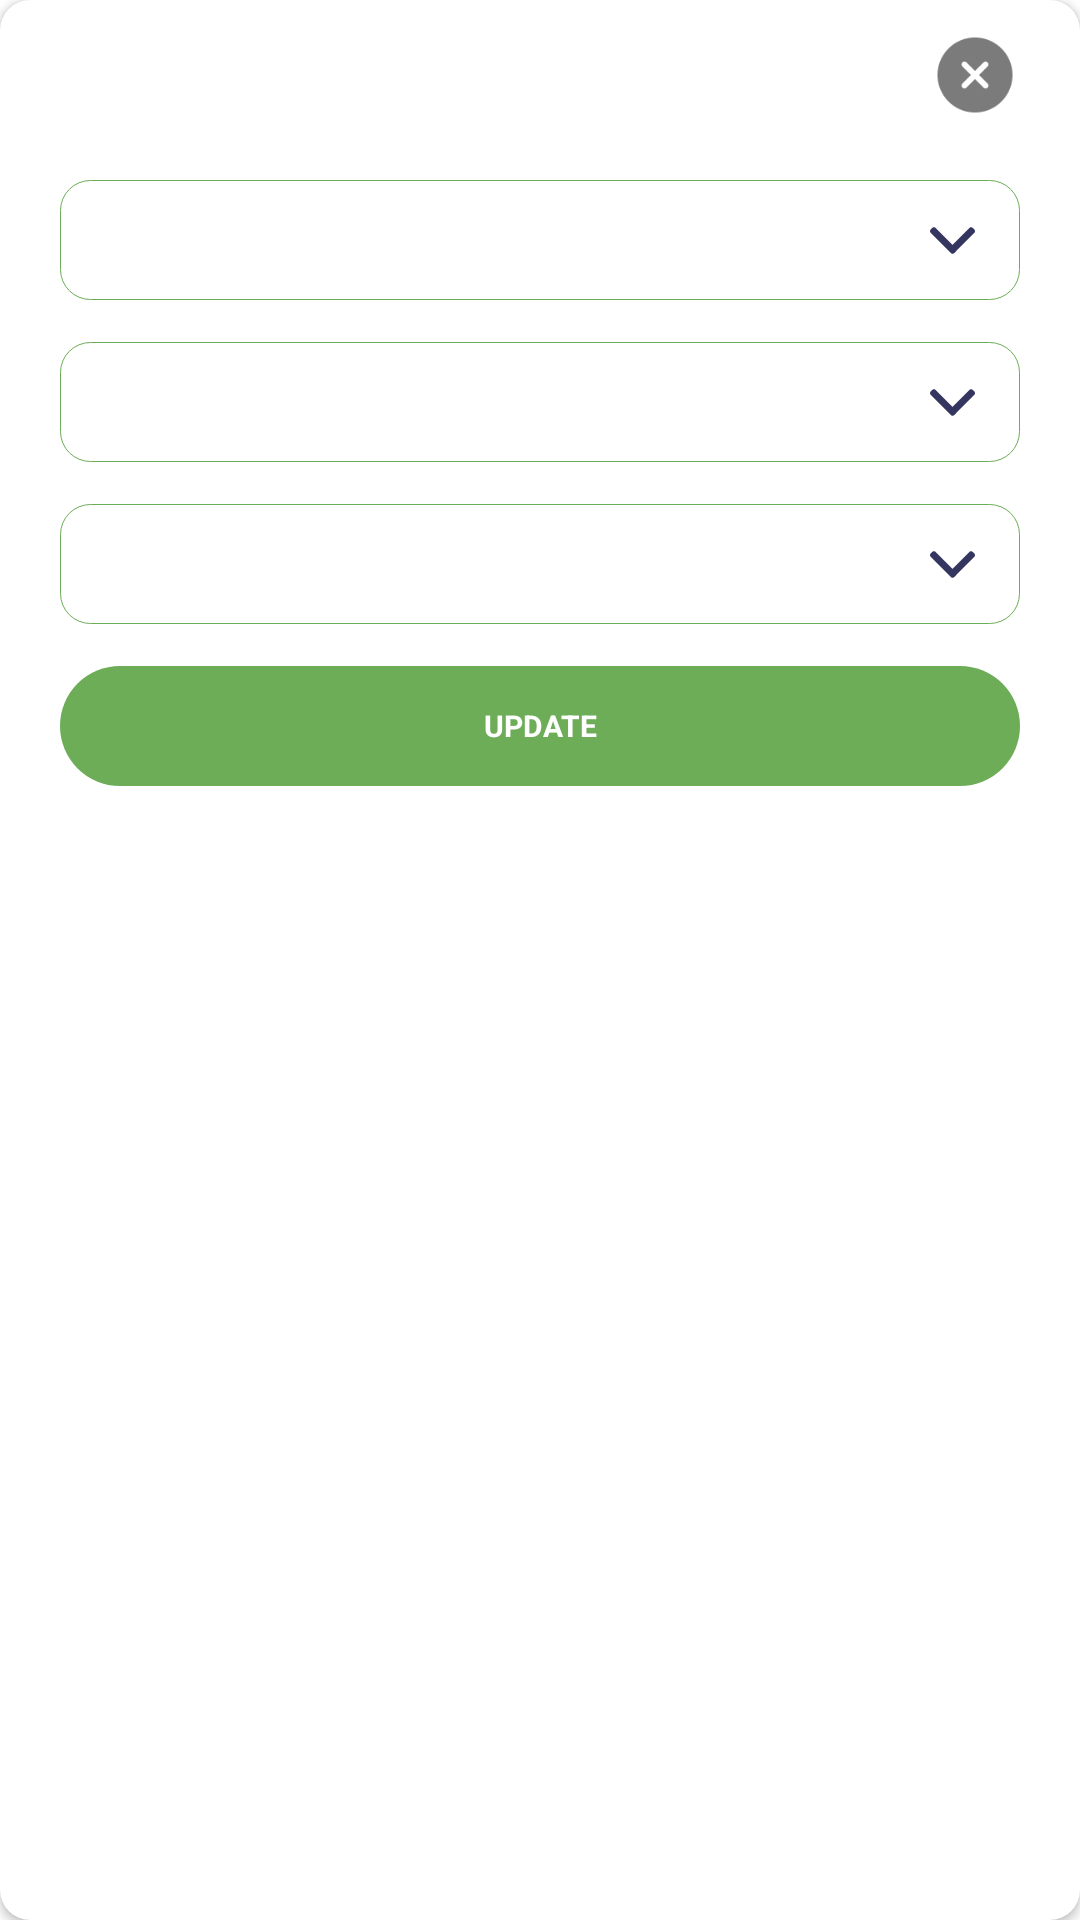

Layout XML and referenced resources for this Android screen:
<!-- AndroidManifest.xml: application theme AppTheme -->
<!-- res/layout/update_product_alert_layout.xml -->
<?xml version="1.0" encoding="utf-8"?>
<layout>

    <androidx.cardview.widget.CardView xmlns:android="http://schemas.android.com/apk/res/android"
        xmlns:app="http://schemas.android.com/apk/res-auto"
        android:layout_width="match_parent"
        android:layout_height="match_parent"
        android:orientation="vertical"
        app:cardCornerRadius="@dimen/dp10">

        <LinearLayout
            android:layout_width="match_parent"
            android:layout_height="match_parent"
            android:orientation="vertical">

            <LinearLayout
                android:layout_width="match_parent"
                android:layout_height="@dimen/dp50"
                android:gravity="end|center">


                <ImageView
                    android:id="@+id/close_dialog"
                    android:layout_width="@dimen/dp30"
                    android:layout_height="@dimen/dp30"
                    android:layout_marginEnd="@dimen/dp20"
                    android:src="@drawable/close" />
            </LinearLayout>

            <RelativeLayout
                android:layout_width="match_parent"
                android:layout_height="wrap_content"
                android:layout_marginTop="@dimen/dp14"

                android:visibility="gone">

                <Spinner

                    android:id="@+id/carrierName"
                    android:layout_width="match_parent"
                    android:layout_height="wrap_content"
                    android:background="@drawable/edit_text_format"
                    android:backgroundTint="@color/mettle_light_green"
                    android:gravity="center"
                    android:inputType="text"
                    android:padding="@dimen/dp10"
                    android:textColorHint="@color/editTextLineColor"
                    android:textDirection="locale" />

                <ImageView
                    android:layout_width="@dimen/dp15"
                    android:layout_height="@dimen/dp20"
                    android:layout_alignParentEnd="true"
                    android:layout_centerVertical="true"
                    android:layout_marginEnd="@dimen/dp10"
                    android:src="@drawable/ic_down_arrow" />

            </RelativeLayout>

            <RelativeLayout
                android:layout_width="match_parent"
                android:layout_height="wrap_content"
                android:layout_marginStart="@dimen/dp20"
                android:layout_marginTop="@dimen/dp10"
                android:layout_marginEnd="@dimen/dp20">

                <Spinner
                    android:id="@+id/manufactureList"
                    android:layout_width="match_parent"
                    android:layout_height="@dimen/dp40"
                    android:background="@drawable/edit_text_format"
                    android:backgroundTint="@color/mettle_light_green"
                    android:dropDownHeight="@dimen/dp20"
                    android:dropDownVerticalOffset="@dimen/dp40"
                    android:inputType="text"
                    android:minHeight="@dimen/dp20"
                    android:paddingStart="@dimen/dp10"
                    android:overlapAnchor="false"
                    android:drawSelectorOnTop="false"
                    android:spinnerMode="dialog"
                    android:textColorHint="@color/editTextLineColor"
                    android:textDirection="locale" />

                <ImageView
                    android:layout_width="@dimen/dp15"
                    android:layout_height="@dimen/dp20"
                    android:layout_alignParentEnd="true"
                    android:layout_centerVertical="true"
                    android:layout_marginEnd="@dimen/dp15"
                    android:src="@drawable/ic_down_arrow" />

            </RelativeLayout>

            <RelativeLayout
                android:layout_width="match_parent"
                android:layout_height="wrap_content"
                android:layout_marginStart="@dimen/dp20"
                android:layout_marginTop="@dimen/dp14"
                android:layout_marginEnd="@dimen/dp20">

                <Spinner
                    android:id="@+id/productName"

                    android:layout_width="match_parent"
                    android:layout_height="@dimen/dp40"
                    android:background="@drawable/edit_text_format"
                    android:backgroundTint="@color/mettle_light_green"
                    android:inputType="text"
                    android:overlapAnchor="false"
                    android:drawSelectorOnTop="false"
                    android:spinnerMode="dialog"
                    android:paddingStart="@dimen/dp10"

                    android:textColorHint="@color/editTextLineColor"
                    android:textDirection="locale" />

                <ImageView
                    android:layout_width="@dimen/dp15"
                    android:layout_height="@dimen/dp20"
                    android:layout_alignParentEnd="true"
                    android:layout_centerVertical="true"
                    android:layout_marginEnd="@dimen/dp15"
                    android:src="@drawable/ic_down_arrow" />

            </RelativeLayout>

            <RelativeLayout
                android:layout_width="match_parent"
                android:layout_height="wrap_content"
                android:layout_marginStart="@dimen/dp20"
                android:layout_marginTop="@dimen/dp14"
                android:layout_marginEnd="@dimen/dp20">

                <Spinner
                    android:id="@+id/webkitOrientation"
                    android:layout_width="match_parent"

                    android:layout_height="@dimen/dp40"
                    android:background="@drawable/edit_text_format"
                    android:backgroundTint="@color/mettle_light_green"
                    android:inputType="text"
                    android:overlapAnchor="false"
                    android:drawSelectorOnTop="false"
                    android:spinnerMode="dialog"
                    android:paddingStart="@dimen/dp10"
                    android:textColorHint="@color/editTextLineColor"
                    android:textDirection="locale" />

                <ImageView
                    android:layout_width="@dimen/dp15"
                    android:layout_height="@dimen/dp20"
                    android:layout_alignParentEnd="true"
                    android:layout_centerVertical="true"
                    android:layout_marginEnd="@dimen/dp15"
                    android:src="@drawable/ic_down_arrow" />

            </RelativeLayout>

            <TextView
                android:id="@+id/update_mpc_product"
                style="@style/fontBold"
                android:layout_width="match_parent"
                android:layout_height="@dimen/dp40"
                android:layout_marginStart="@dimen/dp20"
                android:layout_marginTop="@dimen/dp14"
                android:layout_marginEnd="@dimen/dp20"
                android:layout_marginBottom="@dimen/dp20"
                android:background="@drawable/button_background"
                android:backgroundTint="@color/mettle_light_green"
                android:gravity="center"
                android:text="@string/update"
                android:textColor="@color/white"
                android:textSize="@dimen/dp10"
                android:textStyle="bold" />


        </LinearLayout>


    </androidx.cardview.widget.CardView>
</layout>
<!-- resources referenced by this layout -->
<resources>
  <color name="editTextLineColor">#d1d1d1</color>
  <color name="mettle_light_green">#6dad57</color>
  <color name="white">#FFFFFFFF</color>
  <dimen name="dp10">10dp</dimen>
  <dimen name="dp14">14dp</dimen>
  <dimen name="dp15">15dp</dimen>
  <dimen name="dp20">20dp</dimen>
  <dimen name="dp30">30dp</dimen>
  <dimen name="dp40">40dp</dimen>
  <dimen name="dp50">50dp</dimen>
  <!-- drawable button_background (drawable) -->
  <?xml version="1.0" encoding="utf-8"?>
  <shape xmlns:android="http://schemas.android.com/apk/res/android">
  
  
      <solid android:color="#ffffff" />
  
      <padding
          android:bottom="1dp"
          android:left="1dp"
          android:right="1dp"
          android:top="1dp" />
  
      <corners android:radius="40dp" />
  </shape>
  <!-- drawable close: png bitmap (drawable, 2002 bytes) -->
  <!-- drawable edit_text_format (drawable) -->
  <?xml version="1.0" encoding="utf-8"?>
  <selector xmlns:android="http://schemas.android.com/apk/res/android">
      <item>
          <shape android:shape="rectangle">
              <solid android:color="@android:color/transparent"/>
              <stroke android:width="0.2dp" android:color="@color/gray"/>
              <corners android:radius="10dp"/>
              
              
          </shape>
      </item>
  </selector>
  <!-- drawable ic_down_arrow (drawable) -->
  <vector xmlns:android="http://schemas.android.com/apk/res/android"
      android:width="512dp"
      android:height="512dp"
      android:viewportWidth="491.996"
      android:viewportHeight="491.996">
    <path
        android:pathData="M484.132,124.986l-16.116,-16.228c-5.072,-5.068 -11.82,-7.86 -19.032,-7.86c-7.208,0 -13.964,2.792 -19.036,7.86l-183.84,183.848L62.056,108.554c-5.064,-5.068 -11.82,-7.856 -19.028,-7.856s-13.968,2.788 -19.036,7.856l-16.12,16.128c-10.496,10.488 -10.496,27.572 0,38.06l219.136,219.924c5.064,5.064 11.812,8.632 19.084,8.632h0.084c7.212,0 13.96,-3.572 19.024,-8.632l218.932,-219.328c5.072,-5.064 7.856,-12.016 7.864,-19.224C491.996,136.902 489.204,130.046 484.132,124.986z"
        android:fillColor="@color/dark_grey_blue"/>
  </vector>
  <string name="update">UPDATE</string>
  <style name="fontBold">
          <item name="fontFamily">@font/rbold</item>
      </style>
  <style name="AppTheme" parent="Theme.AppCompat.Light.DarkActionBar">
          
          <item name="colorPrimary">@color/colorPrimary</item>
          
  
          <item name="colorPrimaryDark">@color/colorPrimary</item>
          <item name="colorAccent">@color/colorPrimaryDark</item>
          <item name="android:windowNoTitle">true</item>
          <item name="android:windowActionBar">false</item>
          <item name="android:windowIsTranslucent">true</item>
  
          <item name="android:windowFullscreen">true</item>
          <item name="android:windowContentOverlay">@null</item>
          <item name="editTextColor">@color/black</item>
          <item name="android:windowTranslucentStatus">true</item>
          <item name="android:windowTranslucentNavigation">true</item>
          <item name="windowActionBar">false</item>
          <item name="windowNoTitle">true</item>
          <item name="backgroundColor">#000000</item>
          <item name="cardBackgroundColor">#000000</item>
          <item name="textcolor">@color/white</item>
          <item name="tintcolor">@color/black</item>
          <item name="bottoncolor">@color/black</item>
          <item name="textcolorblack">@color/black</item>
          <item name="layout_log">@color/white</item>
  
  
      </style>
  <color name="gray">#737373</color>
  <color name="dark_grey_blue">#353660</color>
  <color name="colorPrimary">#ffffff</color>
  <color name="colorPrimaryDark">#191717</color>
  <color name="black">#FF000000</color>
</resources>
